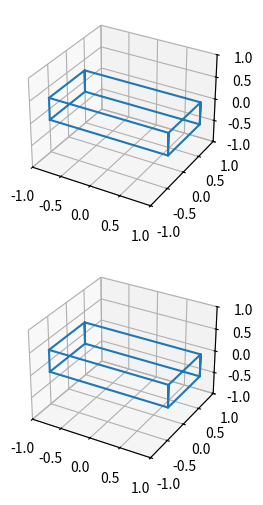

Generate this figure with matplotlib: (Note: this script raises an exception after producing the figure.)
import numpy as np
import matplotlib.pyplot as plt
from mpl_toolkits.mplot3d import Axes3D
from scipy.spatial.transform import Rotation as R
from scipy.integrate import solve_ivp
from scipy.linalg import inv

def BoxDemo(a, b, c):
    box = np.array([
        [-a, -b, -c],
        [a, -b, -c],
        [a, -b, c],
        [a, -b, -c],
        [a, b, -c],
        [a, b, c],
        [a, b, -c],
        [-a, b, -c],
        [-a, b, c],
        [-a, b, -c],
        [-a, -b, -c],
        [-a, -b, c],
        [a, -b, c],
        [a, b, c],
        [-a, b, c],
        [-a, -b, c]])

    dth = 0.05
    rx = R.from_rotvec(np.array([dth,0,0]))
    ry = R.from_rotvec(np.array([0,dth,0]))
    box1 = box.copy()
    box2 = box.copy()
    fig = plt.figure(figsize=(3,6))
    ax1 = fig.add_subplot(211, projection='3d')
    ax2 = fig.add_subplot(212, projection='3d')
    frame = 0
    for th in np.arange(0, np.pi/2, dth):
        ax1.clear()
        ax1.plot(xs=box1[:,0],ys=box1[:,1],zs=box1[:,2])
        ax1.set_xlim3d([-1,1])
        ax1.set_ylim3d([-1,1])
        ax1.set_zlim3d([-1,1])
        box1 = rx.apply(box1)
        ax2.clear()
        ax2.plot(xs=box2[:,0],ys=box2[:,1],zs=box2[:,2])
        ax2.set_xlim3d([-1,1])
        ax2.set_ylim3d([-1,1])
        ax2.set_zlim3d([-1,1])
        box2 = ry.apply(box2)
        plt.savefig("rigid/rigid-{}.png".format(frame))
        frame += 1
        
    for th in np.arange(0, np.pi/2, dth):
        ax1.clear()
        ax1.plot(xs=box1[:,0],ys=box1[:,1],zs=box1[:,2])
        ax1.set_xlim3d([-1,1])
        ax1.set_ylim3d([-1,1])
        ax1.set_zlim3d([-1,1])
        box1 = ry.apply(box1)
        ax2.clear()
        ax2.plot(xs=box2[:,0],ys=box2[:,1],zs=box2[:,2])
        ax2.set_xlim3d([-1,1])
        ax2.set_ylim3d([-1,1])
        ax2.set_zlim3d([-1,1])
        box2 = rx.apply(box2)
        plt.savefig("rigid/rigid-{}.png".format(frame))
        frame += 1

def Thandle(a, m, w0, e0, name):
    # Each branch of handle has mass m/3
    I_rod = m*a*a/9 # kg m^2
    I = np.array([
        [2*I_rod, 0, 0],
        [0, I_rod, 0],
        [0, 0, 3*I_rod]])
    def dwdt(t, we):
        # Split into ang. vel. and euler angles
        w = we[:3]
        e = we[3:]
        # From https://rotations.berkeley.edu/the-euler-angle-parameterization/
        ew = np.array([
            [np.sin(e[2])/np.sin(e[1]), np.cos(e[2])/np.sin(e[1]), 0],
            [np.cos(e[2]), -np.sin(e[2]), 0],
            [-np.sin(e[2])/np.tan(e[1]), -np.cos(e[2])/np.tan(e[1]), 1]])
        # Change in omega
        wdot = -np.dot(inv(I), np.cross(w, np.dot(I, w)))
        # Change in orientation
        edot = np.dot(ew, w)
        return np.hstack((wdot, edot))
    sol = solve_ivp(dwdt, [0, 20], np.hstack((w0, e0)),
                    t_eval=np.arange(0, 20, 0.1))

    thand = np.array([
        [0, 0, 0],
        [a, 0, 0],
        [0, 0, 0],
        [0, a, 0],
        [0, -a, 0]])
    fig = plt.figure(figsize=(3,3))
    ax = fig.add_subplot(111, projection='3d')
    for i in range(sol.y.shape[1]):
        e = sol.y[3:,i]
        r = R.from_euler("zxz", e)
        thand_rot = r.apply(thand)
        ax.clear()
        ax.plot(xs=thand_rot[:,0],ys=thand_rot[:,1],zs=thand_rot[:,2])
        ax.set_xlim3d([-a,a])
        ax.set_ylim3d([-a,a])
        ax.set_zlim3d([-a,a])
        plt.savefig("handle/{}-{}.png".format(name, i))

a = 1
b = 0.5
c = 0.25
BoxDemo(a,b,c)

a = 0.05 # m
m = 0.1 # kg
# Perfectly aligned velocity
w0 = [1, 0, 0]
e0 = [0, np.pi/2, 0]
Thandle(a, m, w0, e0, "perfect")
# 2% offset
off = 0.02
w0 = [np.sqrt(1-off**2), off, 0]
e0 = [0, np.pi/2, 0]
Thandle(a, m, w0, e0, "real")
